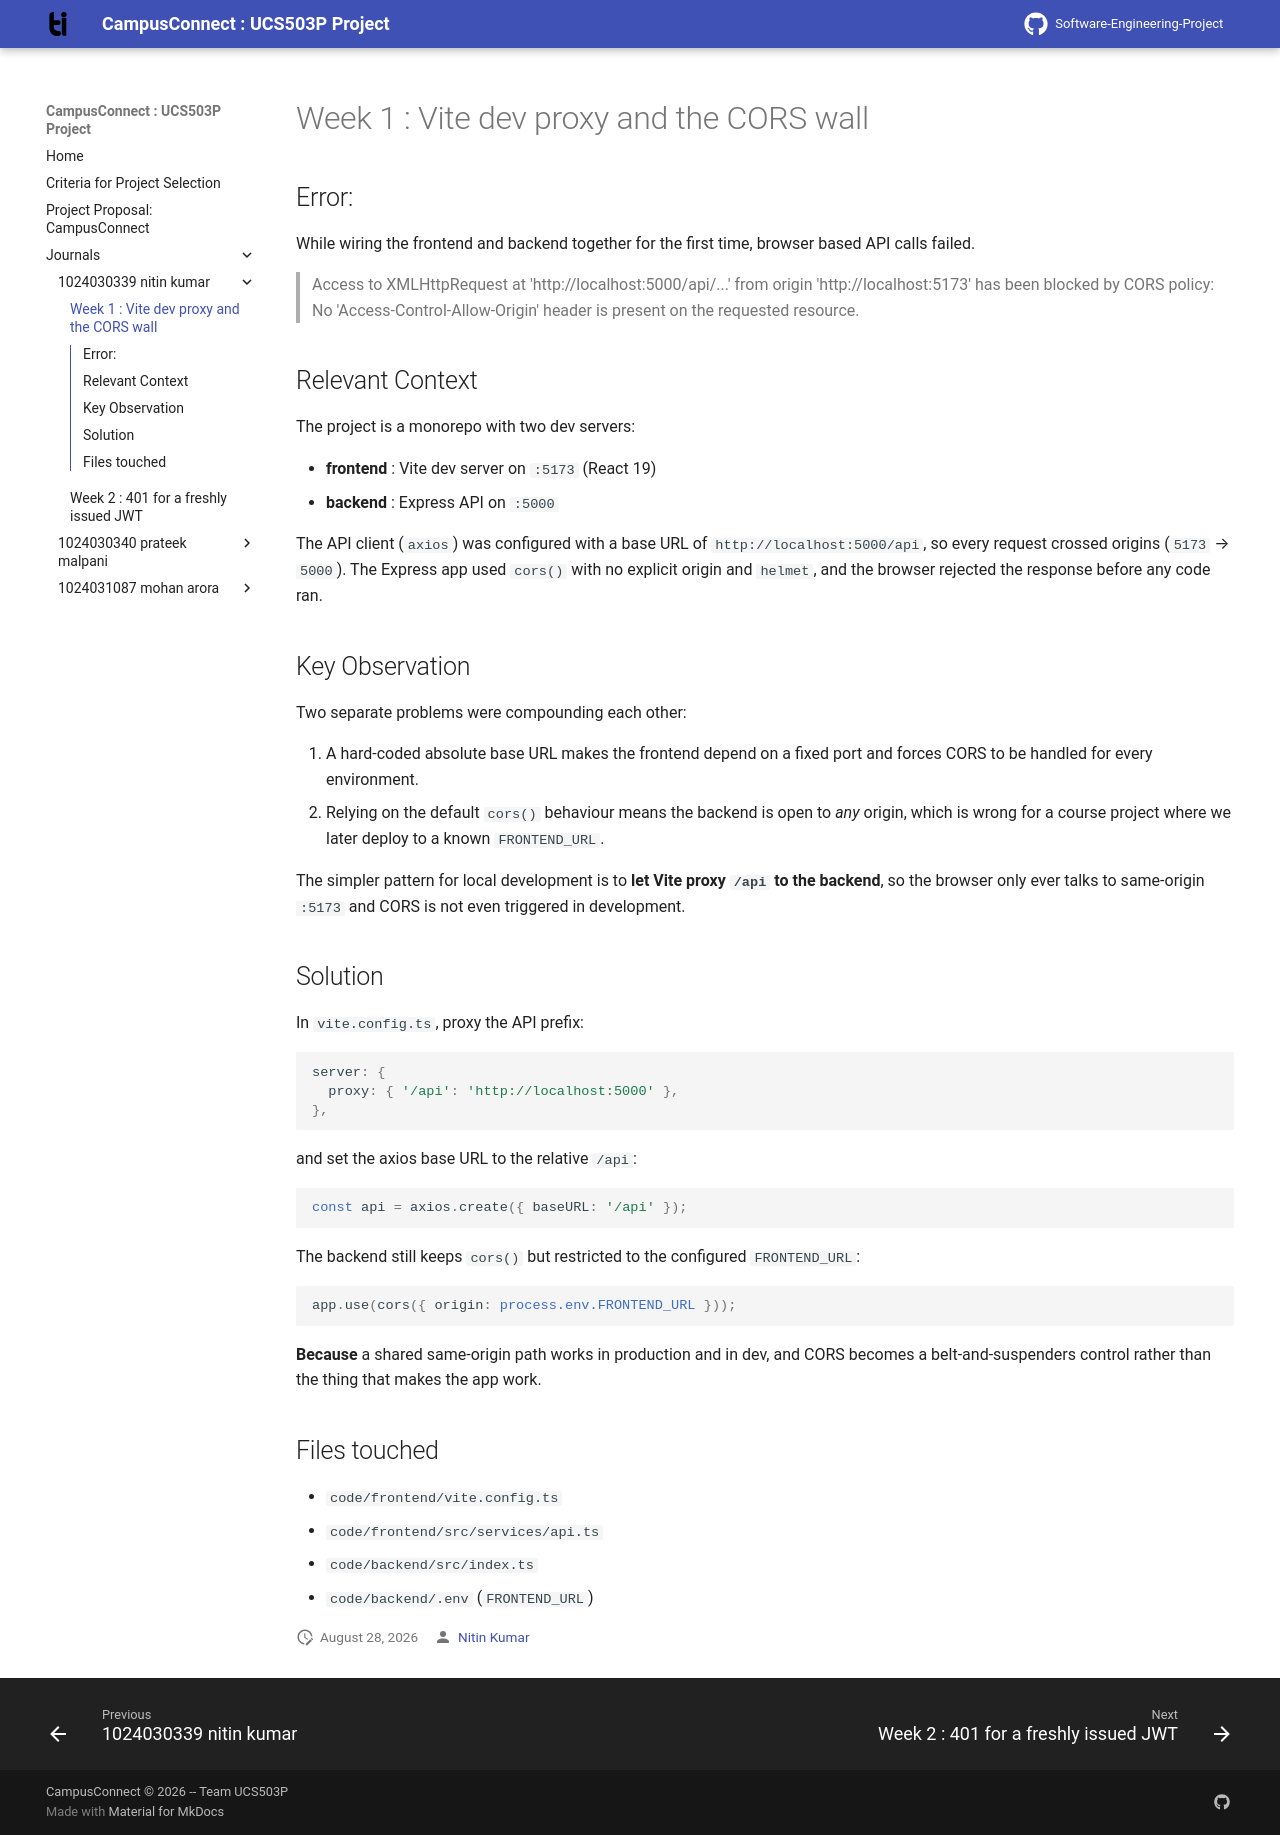

repository: ahlawatnitin1665/Software-Engineering-Project · page: journals/1024030339-nitin-kumar/w1-vite-proxy-cors/index.html · generator: mkdocs

# Week 1 : Vite dev proxy and the CORS wall

## Error:

While wiring the frontend and backend together for the
first time, browser based API calls failed.

> Access to XMLHttpRequest at 'http://localhost:5000/api/...'
> from origin 'http://localhost:5173' has been blocked by
> CORS policy: No 'Access-Control-Allow-Origin' header is
> present on the requested resource.

## Relevant Context

The project is a monorepo with two dev servers:

+ **frontend**  : Vite dev server on `:5173` (React 19)
+ **backend**   : Express API on `:5000`

The API client (`axios`) was configured with a base URL of
`http://localhost:5000/api`, so every request crossed
origins (`5173` → `5000`).  The Express app used `cors()`
with no explicit origin and `helmet`, and the browser
rejected the response before any code ran.

## Key Observation

Two separate problems were compounding each other:

1. A hard-coded absolute base URL makes the frontend
   depend on a fixed port and forces CORS to be handled
   for every environment.
2. Relying on the default `cors()` behaviour means the
   backend is open to *any* origin, which is wrong for a
   course project where we later deploy to a known
   `FRONTEND_URL`.

The simpler pattern for local development is to **let
Vite proxy `/api` to the backend**, so the browser only
ever talks to same-origin `:5173` and CORS is not even
triggered in development.

## Solution

In `vite.config.ts`, proxy the API prefix:

``` typescript
server: {
  proxy: { '/api': 'http://localhost:5000' },
},
```

and set the axios base URL to the relative `/api`:

``` typescript
const api = axios.create({ baseURL: '/api' });
```

The backend still keeps `cors()` but restricted to the
configured `FRONTEND_URL`:

``` typescript
app.use(cors({ origin: process.env.FRONTEND_URL }));
```

**Because** a shared same-origin path works in production
and in dev, and CORS becomes a belt-and-suspenders
control rather than the thing that makes the app work.

## Files touched

+ `code/frontend/vite.config.ts`
+ `code/frontend/src/services/api.ts`
+ `code/backend/src/index.ts`
+ `code/backend/.env` (`FRONTEND_URL`)
